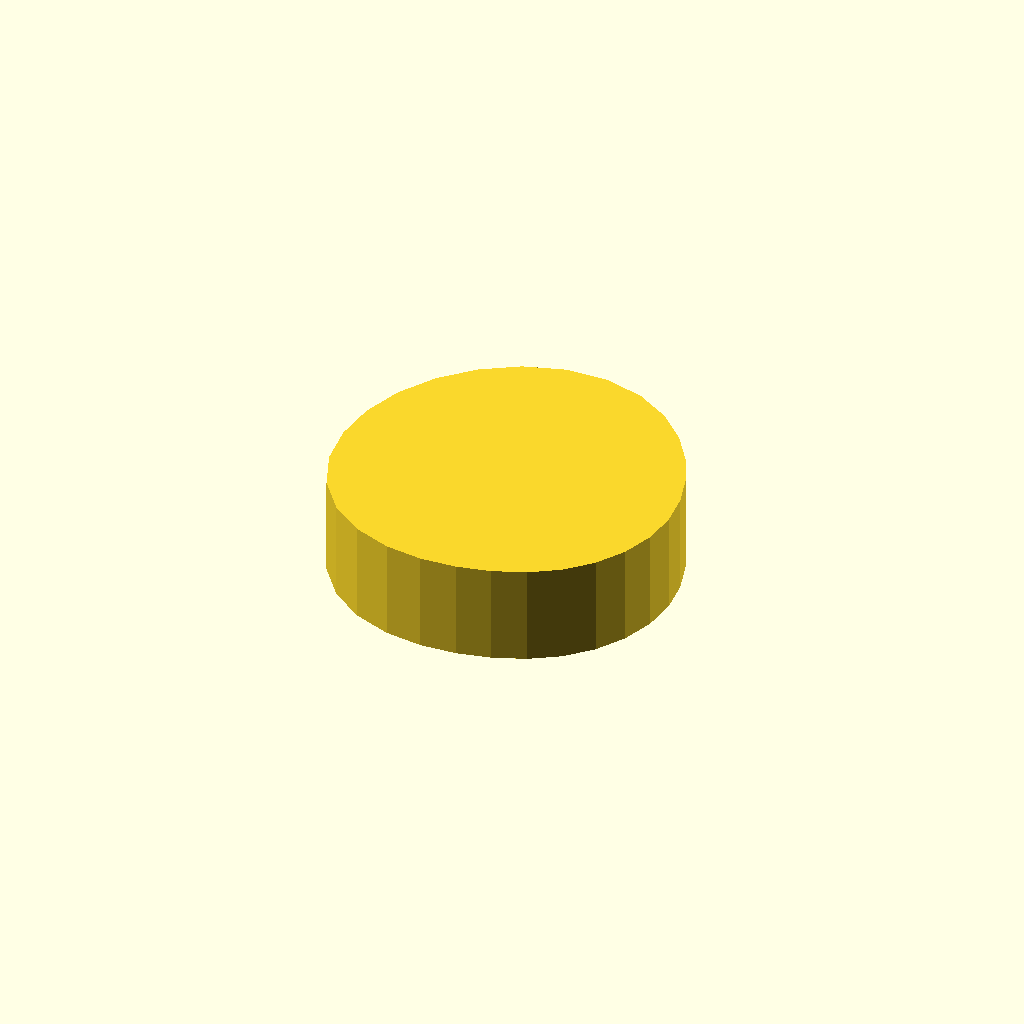
Cell 1 — every parameter at its default value.
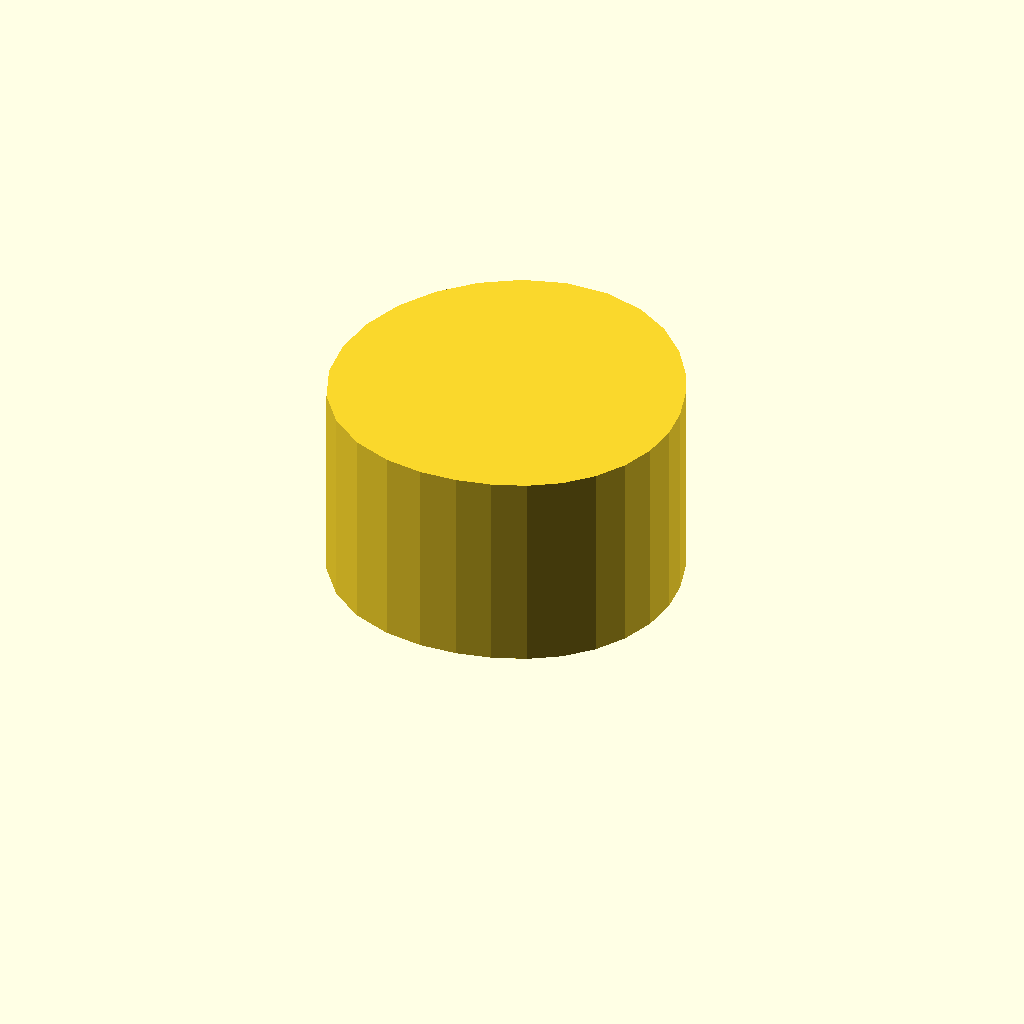
Cell 2: the same model with profile_height = 20.
All cells are drawn from one camera (rotation 55°, 0°, 25°, orthographic, colour scheme Cornfield), so only the parameter changes between them.
Source of the model, optional_data/data/sketch1/camdiscs/part_0100.scad:
$fn = 32;

// ----------------------------------------------------------------------
// Cam disc: base radius 15.0 mm, lift 4.0 mm, 28 profile points
// ----------------------------------------------------------------------

// --- parameters (mm) ---
profile_height = 10;      // extrusion height
profile_points = 28;      // points of the closed outline

profile = [[34, 15.734], [33.651, 19.078], [32.7, 22.331], [31.218, 25.477], [29.154, 28.466], [26.411, 31.124], [22.975, 33.148], [19, 34.212], [14.806, 34.109], [10.762, 32.839], [7.154, 30.589], [4.145, 27.58], [1.882, 23.978], [0.476, 19.962], [0, 15.734], [0.503, 11.512], [2.067, 7.579], [4.635, 4.278], [7.955, 1.884], [11.659, 0.491], [15.409, 0], [19, 0.212], [22.372, 0.961], [25.514, 2.206], [28.352, 4.006], [30.727, 6.381], [32.515, 9.225], [33.624, 12.396]];  // single closed polygon, 28 points, counter clockwise

// --- the one profile operation ---
linear_extrude(height = profile_height) polygon(points = profile);
Parameter table extracted from the source (name, type, default, range or options):
profile_height: number, default 10
profile_points: number, default 28
